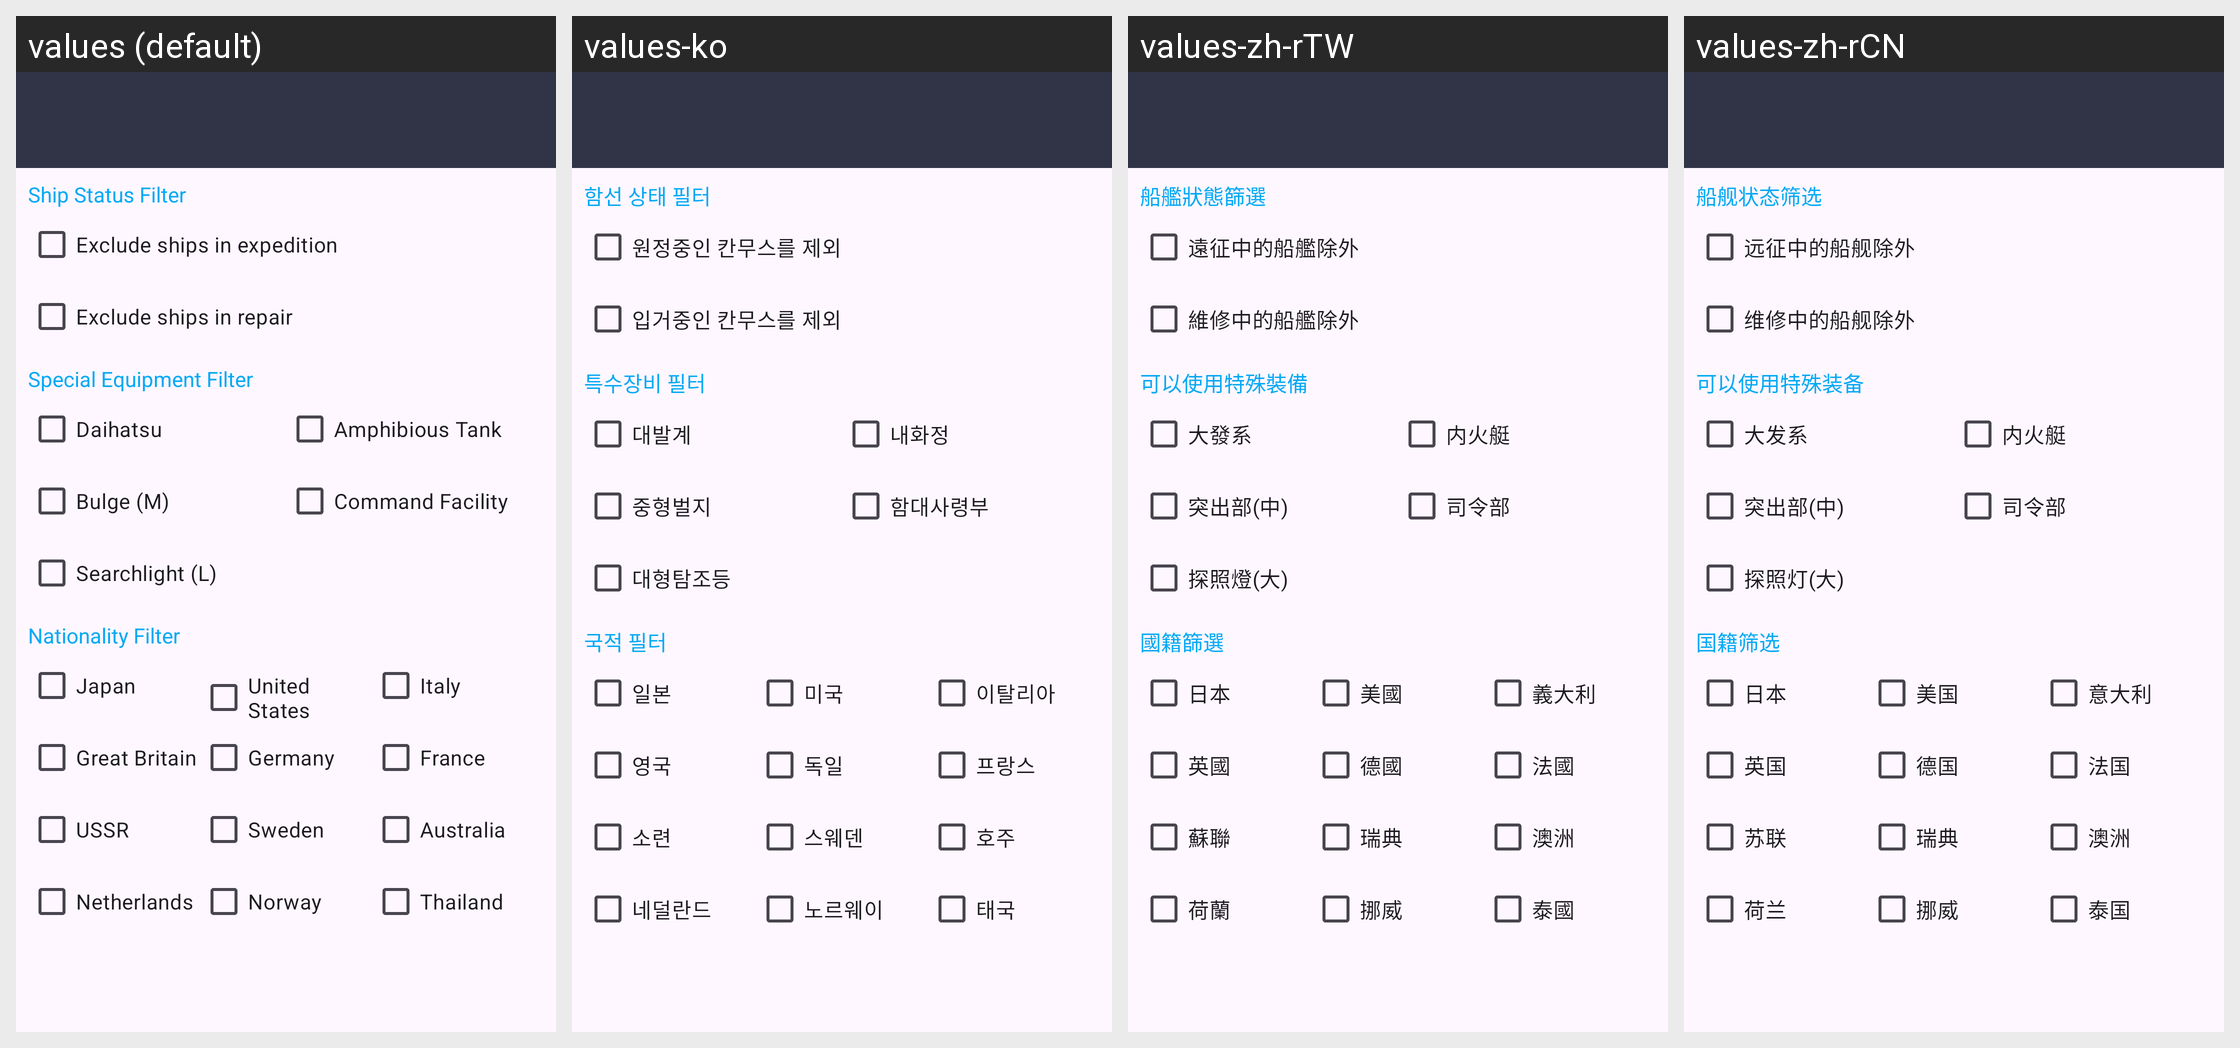

The same Android screen rendered under several of its app's locales, left to right. List the strings drawn on it with the default value and each locale's translation.
Android screen res/layout/activity_shipinfo_filter.xml rendered under 4 locales, left to right: values (default), values-ko, values-zh-rTW, values-zh-rCN. Device: Nexus 5 (rendered at 1080×1920; each locale shown at half size, 540×960, under a caption strip naming it); theme AppTheme.
Other locales in the repository, not shown: values-en, values-es, values-ja.
Strings drawn on this screen, with the default value and each locale's value (text and hints the layout hard-codes, and strings that could not be matched under every locale, appear in the picture but are not listed):

ship_exclude_label
  values: Ship Status Filter
  values-ko: 함선 상태 필터
  values-zh-rTW: 船艦狀態篩選
  values-zh-rCN: 船舰状态筛选

ship_exclude_type1
  values: Exclude ships in expedition
  values-ko: 원정중인 칸무스를 제외
  values-zh-rTW: 遠征中的船艦除外
  values-zh-rCN: 远征中的船舰除外

ship_exclude_type2
  values: Exclude ships in repair
  values-ko: 입거중인 칸무스를 제외
  values-zh-rTW: 維修中的船艦除外
  values-zh-rCN: 维修中的船舰除外

ship_stat_equip_stype_label
  values: Special Equipment Filter
  values-ko: 특수장비 필터
  values-zh-rTW: 可以使用特殊裝備
  values-zh-rCN: 可以使用特殊装备

ship_stat_equip_stype1
  values: Daihatsu
  values-ko: 대발계
  values-zh-rTW: 大發系
  values-zh-rCN: 大发系

ship_stat_equip_stype2
  values: Amphibious Tank
  values-ko: 내화정
  values-zh-rTW: 内火艇
  values-zh-rCN: 内火艇

ship_stat_equip_stype3
  values: Bulge (M)
  values-ko: 중형벌지
  values-zh-rTW: 突出部(中)
  values-zh-rCN: 突出部(中)

ship_stat_equip_stype4
  values: Command Facility
  values-ko: 함대사령부
  values-zh-rTW: 司令部
  values-zh-rCN: 司令部

ship_stat_equip_stype5
  values: Searchlight (L)
  values-ko: 대형탐조등
  values-zh-rTW: 探照燈(大)
  values-zh-rCN: 探照灯(大)

ship_nat_label
  values: Nationality Filter
  values-ko: 국적 필터
  values-zh-rTW: 國籍篩選
  values-zh-rCN: 国籍筛选

nat1
  values: Japan
  values-ko: 일본
  values-zh-rTW: 日本
  values-zh-rCN: 日本

nat2
  values: United States
  values-ko: 미국
  values-zh-rTW: 美國
  values-zh-rCN: 美国

nat3
  values: Italy
  values-ko: 이탈리아
  values-zh-rTW: 義大利
  values-zh-rCN: 意大利

nat4
  values: Great Britain
  values-ko: 영국
  values-zh-rTW: 英國
  values-zh-rCN: 英国

nat5
  values: Germany
  values-ko: 독일
  values-zh-rTW: 德國
  values-zh-rCN: 德国

nat6
  values: France
  values-ko: 프랑스
  values-zh-rTW: 法國
  values-zh-rCN: 法国

nat7
  values: USSR
  values-ko: 소련
  values-zh-rTW: 蘇聯
  values-zh-rCN: 苏联

nat8
  values: Sweden
  values-ko: 스웨덴
  values-zh-rTW: 瑞典
  values-zh-rCN: 瑞典

nat9
  values: Australia
  values-ko: 호주
  values-zh-rTW: 澳洲
  values-zh-rCN: 澳洲

nat10
  values: Netherlands
  values-ko: 네덜란드
  values-zh-rTW: 荷蘭
  values-zh-rCN: 荷兰

nat11
  values: Norway
  values-ko: 노르웨이
  values-zh-rTW: 挪威
  values-zh-rCN: 挪威

nat12
  values: Thailand
  values-ko: 태국
  values-zh-rTW: 泰國
  values-zh-rCN: 泰国
